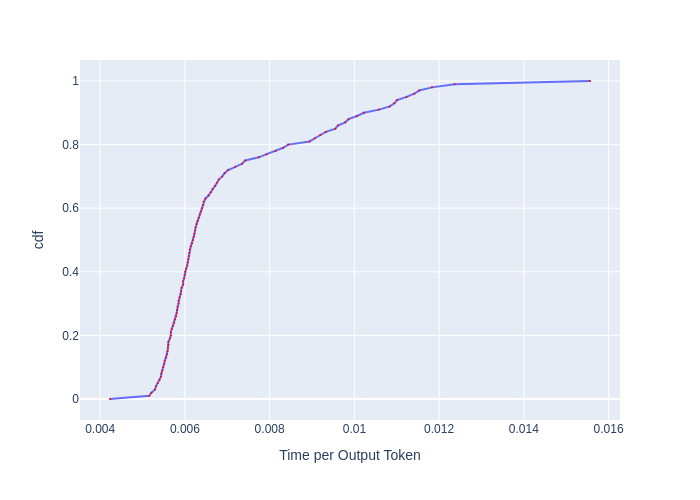

Source data for this figure (header and first rows):
, cdf, Time per Output Token
0, 0.0, 0.004232
1, 0.01, 0.005159
2, 0.02, 0.005211
3, 0.03, 0.005295
4, 0.04, 0.005316
5, 0.05, 0.005359
6, 0.06, 0.005402
7, 0.07, 0.005434
8, 0.08, 0.005445
9, 0.09, 0.005467
10, 0.1, 0.005489
11, 0.11, 0.005511
12, 0.12, 0.005522
13, 0.13, 0.005555
14, 0.14, 0.005578
15, 0.15, 0.005589
16, 0.16, 0.0056
17, 0.17, 0.005611
18, 0.18, 0.005611
19, 0.19, 0.005645
20, 0.2, 0.005668
21, 0.21, 0.005668
22, 0.22, 0.00569
23, 0.23, 0.005724
24, 0.24, 0.005747
25, 0.25, 0.00577
26, 0.26, 0.005794
27, 0.27, 0.005805
28, 0.28, 0.005817
29, 0.29, 0.005828
30, 0.3, 0.005852
31, 0.31, 0.005852
32, 0.32, 0.005875
33, 0.33, 0.005899
34, 0.34, 0.005911
35, 0.35, 0.005922
36, 0.36, 0.005958
37, 0.37, 0.005958
38, 0.38, 0.005982
39, 0.39, 0.005994
40, 0.4, 0.006006
41, 0.41, 0.00603
42, 0.42, 0.006054
43, 0.43, 0.006066
44, 0.44, 0.006078
45, 0.45, 0.006091
46, 0.46, 0.006103
47, 0.47, 0.006115
48, 0.48, 0.00614
49, 0.49, 0.006164
50, 0.5, 0.006189
51, 0.51, 0.006214
52, 0.52, 0.006226
53, 0.53, 0.006239
54, 0.54, 0.006251
55, 0.55, 0.006276
56, 0.56, 0.006301
57, 0.57, 0.006327
58, 0.58, 0.006352
59, 0.59, 0.006377
... 41 more rows
